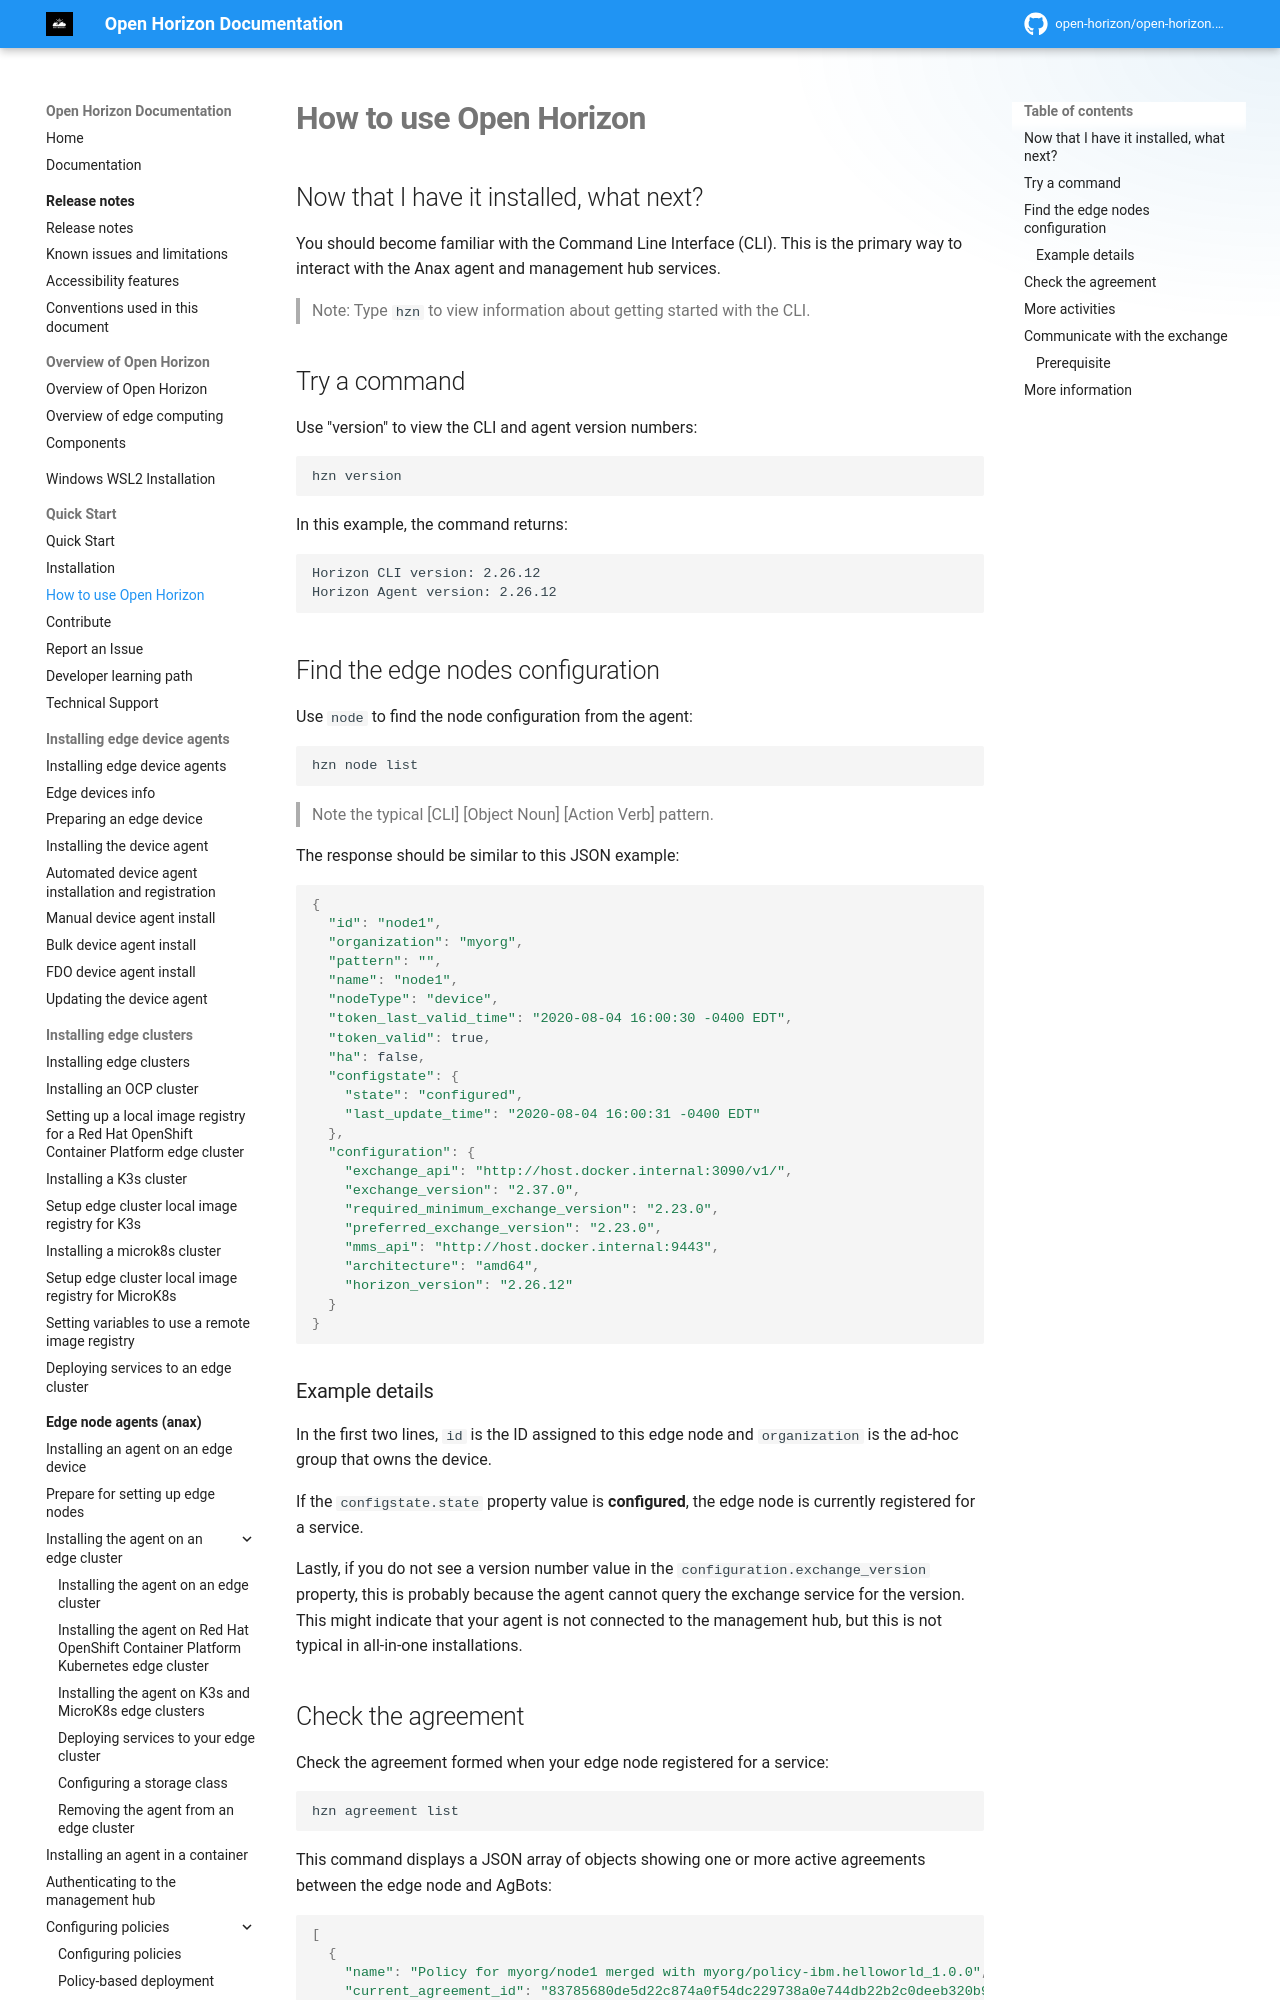

repository: open-horizon/open-horizon.github.io · page: common-requests/use/index.html · generator: mkdocs

---
copyright: Contributors to the Open Horizon project
years: 2020 - 2026
layout: page
title: "How to use Open Horizon"
description: "Basic instructions and examples for using the Open Horizon projects CLI"
lastupdated: 2026-03-30
parent: Quick Start
nav_order: 2
---

# How to use Open Horizon

## Now that I have it installed, what next?

You should become familiar with the Command Line Interface (CLI). This is the primary way to interact with the Anax agent and management hub services.

> Note: Type `hzn` to view information about getting started with the CLI.

## Try a command

Use "version" to view the CLI and agent version numbers:

```bash
hzn version
```

In this example, the command returns:

```text
Horizon CLI version: 2.26.12
Horizon Agent version: 2.26.12
```

## Find the edge nodes configuration

Use `node` to find the node configuration from the agent:

```bash
hzn node list
```

> Note the typical [CLI] [Object Noun] [Action Verb] pattern.

The response should be similar to this JSON example:

```javascript
{
  "id": "node1",
  "organization": "myorg",
  "pattern": "",
  "name": "node1",
  "nodeType": "device",
  "token_last_valid_time": "2020-08-04 16:00:30 -0400 EDT",
  "token_valid": true,
  "ha": false,
  "configstate": {
    "state": "configured",
    "last_update_time": "2020-08-04 16:00:31 -0400 EDT"
  },
  "configuration": {
    "exchange_api": "http://host.docker.internal:3090/v1/",
    "exchange_version": "2.37.0",
    "required_minimum_exchange_version": "2.23.0",
    "preferred_exchange_version": "2.23.0",
    "mms_api": "http://host.docker.internal:9443",
    "architecture": "amd64",
    "horizon_version": "2.26.12"
  }
}
```
